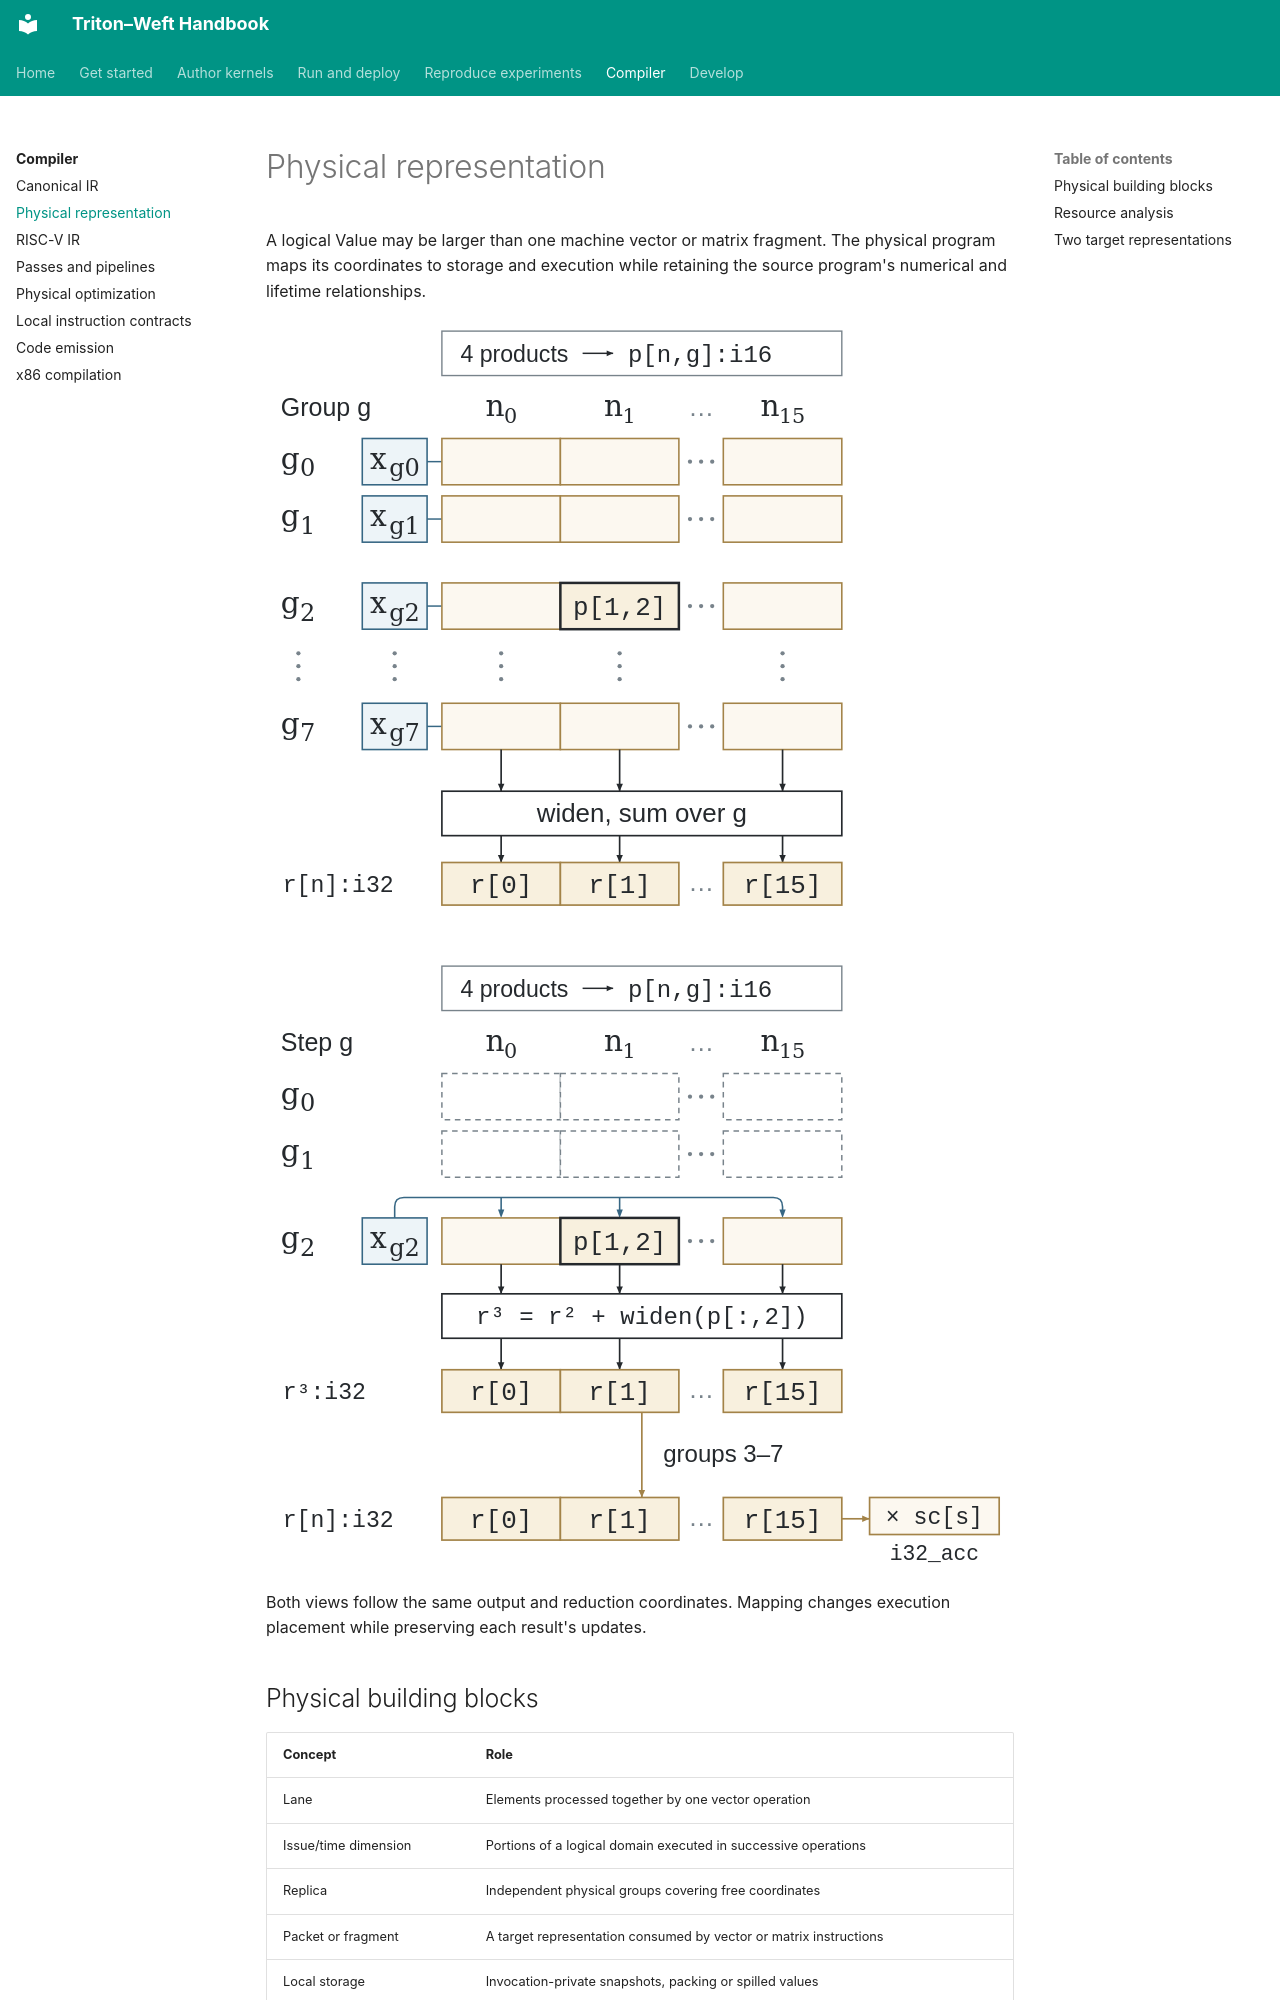

repository: Tianchen-ai/triton-weft · page: compiler/physical-machine/index.html · generator: mkdocs

# Physical representation

A logical Value may be larger than one machine vector or matrix fragment.
The physical program maps its coordinates to storage and execution while retaining
the source program's numerical and lifetime relationships.

[![Logical coordinates](../assets/paper/layout-logical.svg)](../assets/paper/layout-logical.svg)

[![Coordinates mapped to lanes and issues](../assets/paper/layout-physical.svg)](../assets/paper/layout-physical.svg)

Both views follow the same output and reduction coordinates. Mapping changes
execution placement while preserving each result's updates.
